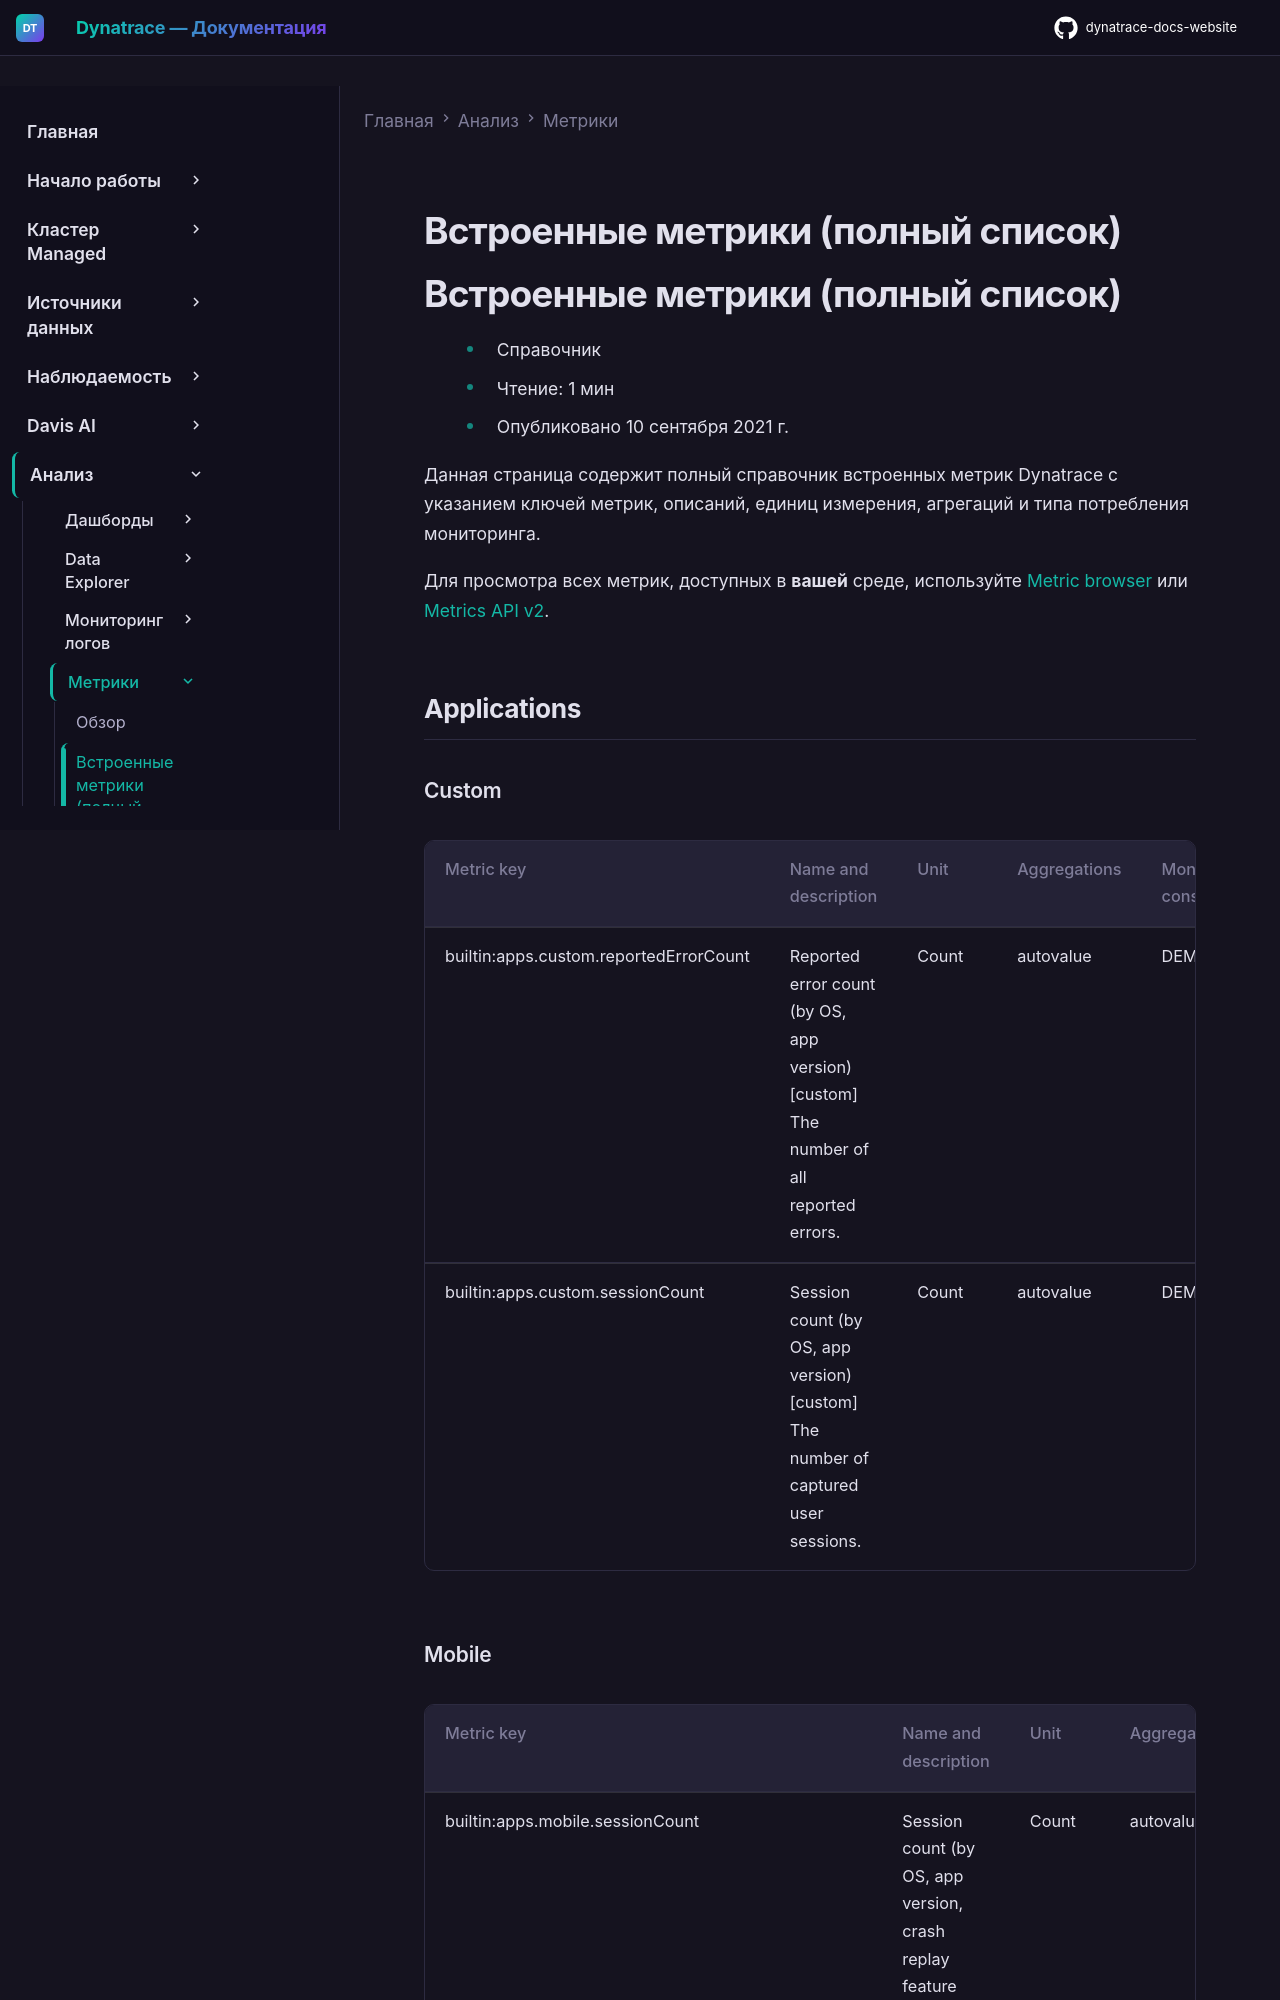

repository: Yerkebulan-Ardabayev/dynatrace-docs-website · page: managed-ru/analyze-explore-automate/metrics-classic/all-metrics/index.html · generator: mkdocs

---
title: Встроенные метрики (полный список)
source: https://docs.dynatrace.com/managed/analyze-explore-automate/metrics-classic/all-metrics
scraped: 2026-05-12T12:34:41.371407
---

# Встроенные метрики (полный список)

# Встроенные метрики (полный список)

* Справочник
* Чтение: 1 мин
* Опубликовано 10 сентября 2021 г.

Данная страница содержит полный справочник встроенных метрик Dynatrace с указанием ключей метрик, описаний, единиц измерения, агрегаций и типа потребления мониторинга.

Для просмотра всех метрик, доступных в **вашей** среде, используйте [Metric browser](/managed/analyze-explore-automate/dashboards-classic/metrics-browser) или [Metrics API v2](/managed/dynatrace-api/environment-api/metric-v2/get-all-metrics).

## Applications

### Custom

| Metric key | Name and description | Unit | Aggregations | Monitoring consumption |
| --- | --- | --- | --- | --- |
| builtin:apps.custom.reportedErrorCount | Reported error count (by OS, app version) [custom]  The number of all reported errors. | Count | autovalue | DEM units |
| builtin:apps.custom.sessionCount | Session count (by OS, app version) [custom]  The number of captured user sessions. | Count | autovalue | DEM units |
